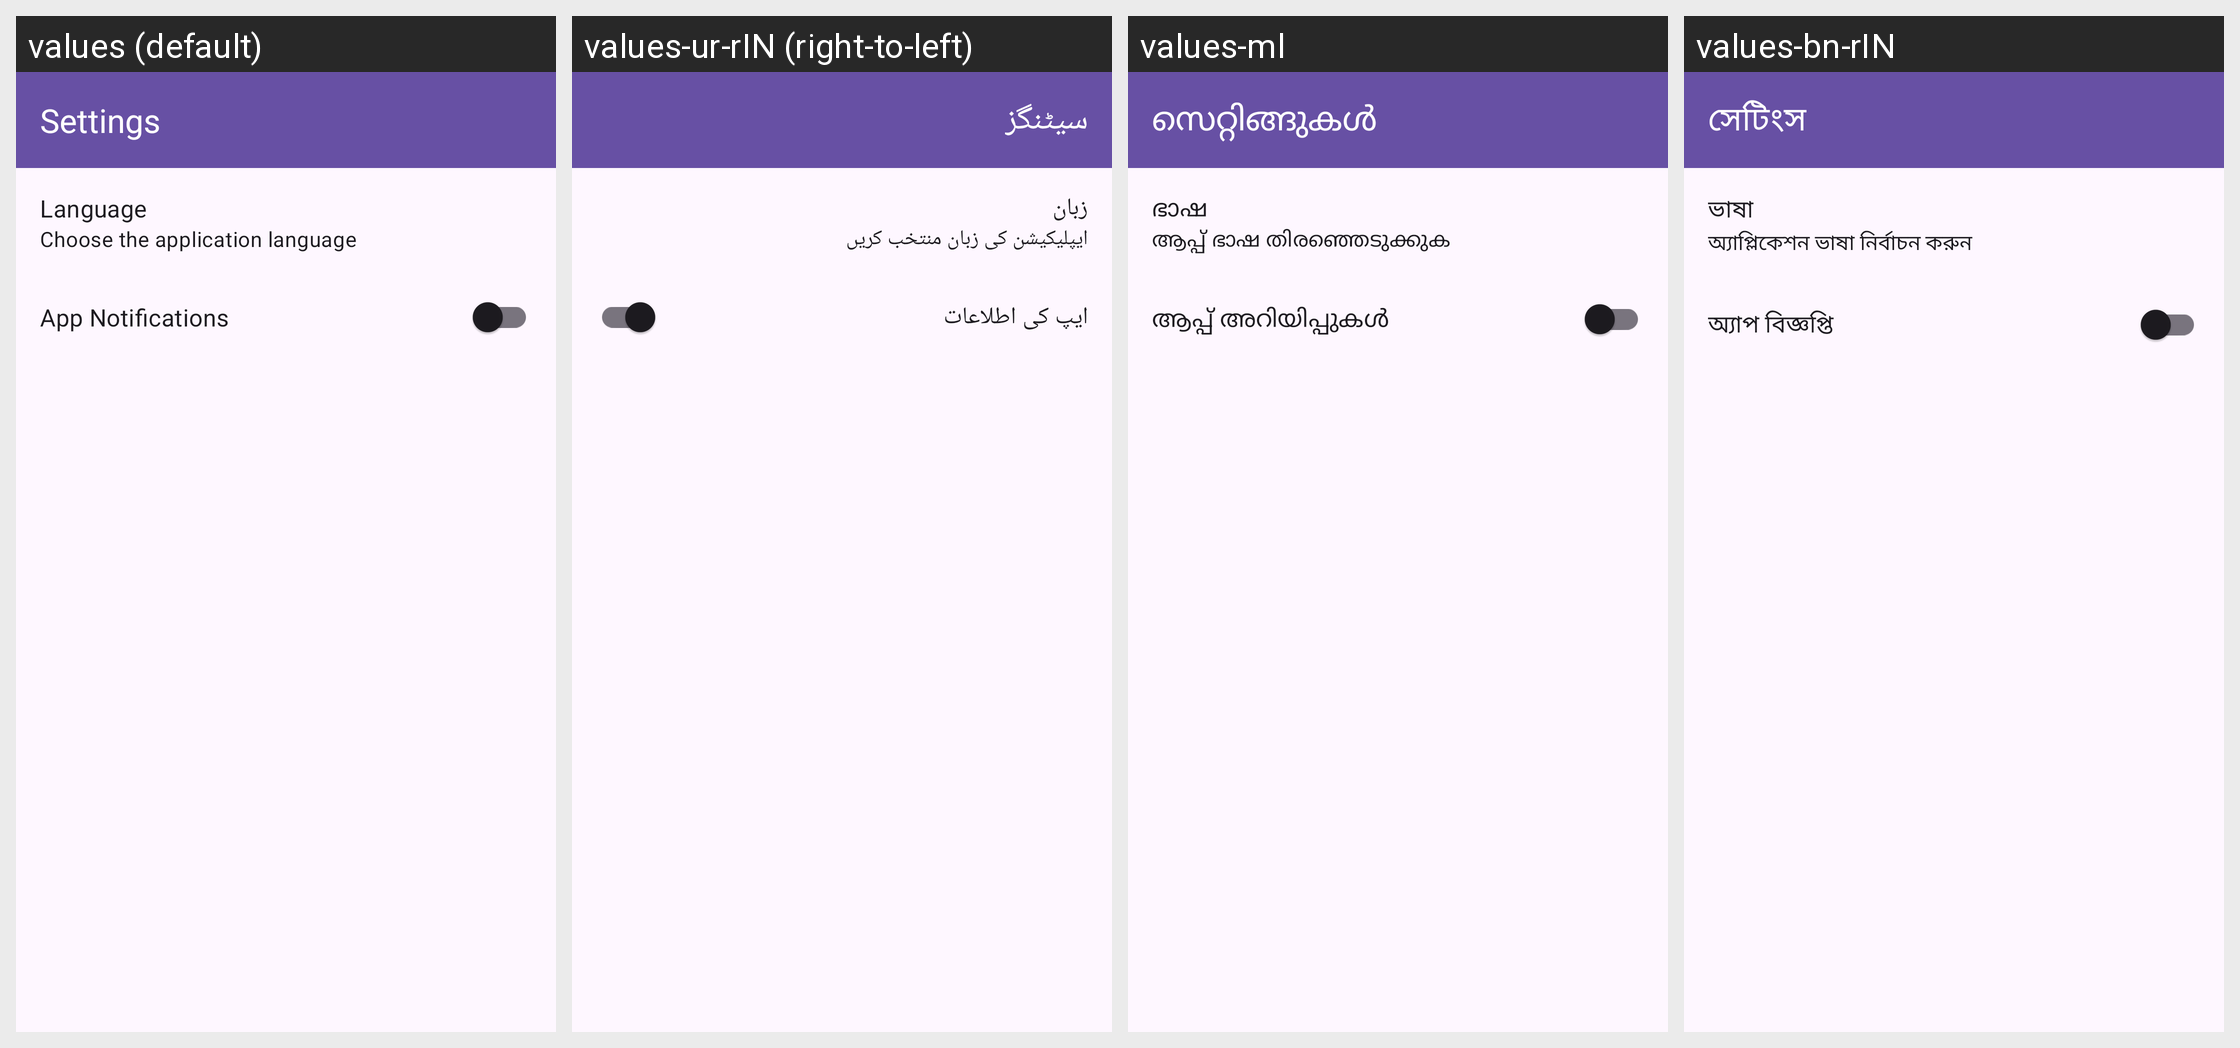

Here is an Android app screen in its default locale and in the app's own translations. Write out the translated-string differences for the strings that appear on this screen.
Android screen res/layout/activity_settings.xml rendered under 4 locales, left to right: values (default), values-ur-rIN (right-to-left), values-ml, values-bn-rIN. Device: Nexus 5 (rendered at 1080×1920; each locale shown at half size, 540×960, under a caption strip naming it); theme Theme.Mediconnect_ai.
Other locales in the repository, not shown: values-gu, values-hi, values-kn, values-mr, values-or, values-pa-rIN, values-ta-rIN, values-te.
Strings drawn on this screen, with the default value and each locale's value (text and hints the layout hard-codes, and strings that could not be matched under every locale, appear in the picture but are not listed):

settings_title
  values: Settings
  values-ur-rIN: سیٹنگز
  values-ml: സെറ്റിങ്ങുകൾ
  values-bn-rIN: সেটিংস

settings_language
  values: Language
  values-ur-rIN: زبان
  values-ml: ഭാഷ
  values-bn-rIN: ভাষা

settings_language_subtitle
  values: Choose the application language
  values-ur-rIN: ایپلیکیشن کی زبان منتخب کریں
  values-ml: ആപ്പ് ഭാഷ തിരഞ്ഞെടുക്കുക
  values-bn-rIN: অ্যাপ্লিকেশন ভাষা নির্বাচন করুন

settings_notifications_title
  values: App Notifications
  values-ur-rIN: ایپ کی اطلاعات
  values-ml: ആപ്പ് അറിയിപ്പുകൾ
  values-bn-rIN: অ্যাপ বিজ্ঞপ্তি
